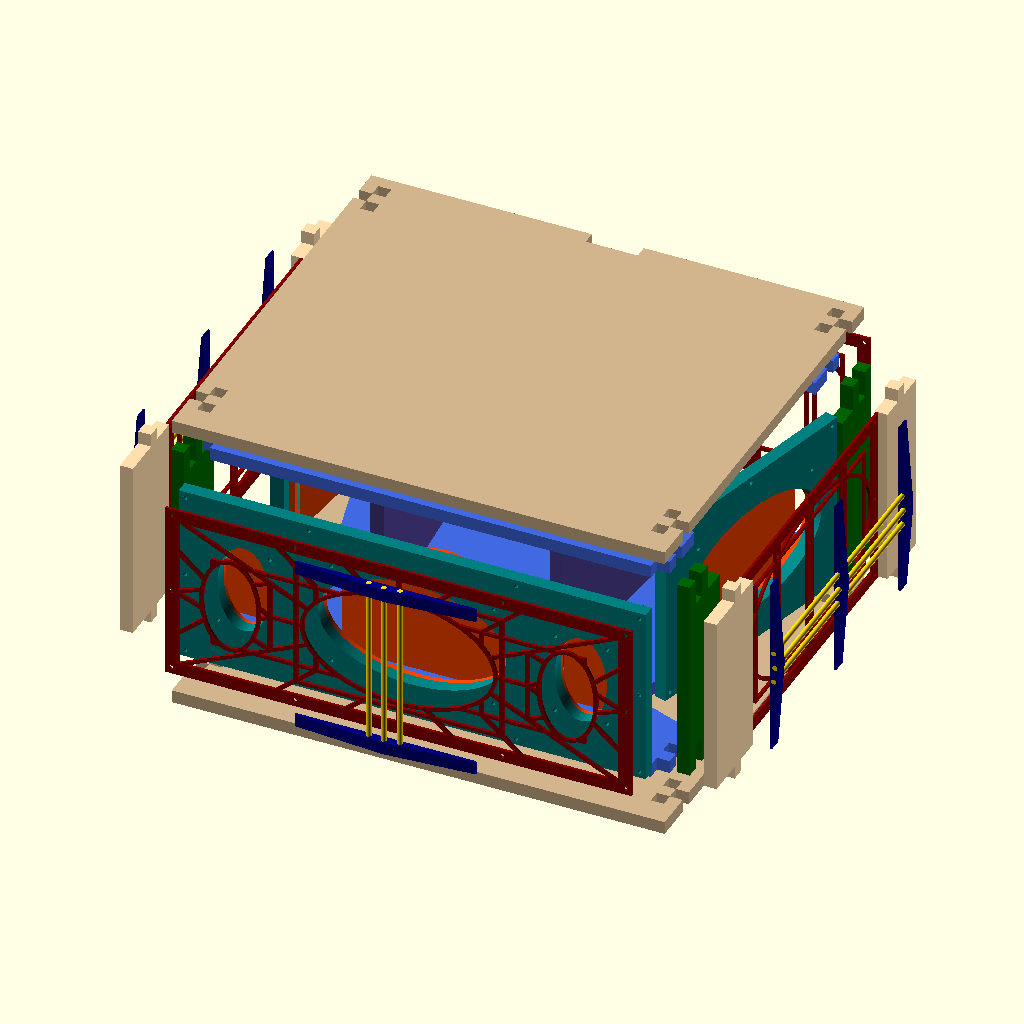
Cell 1: the model at its default parameters.
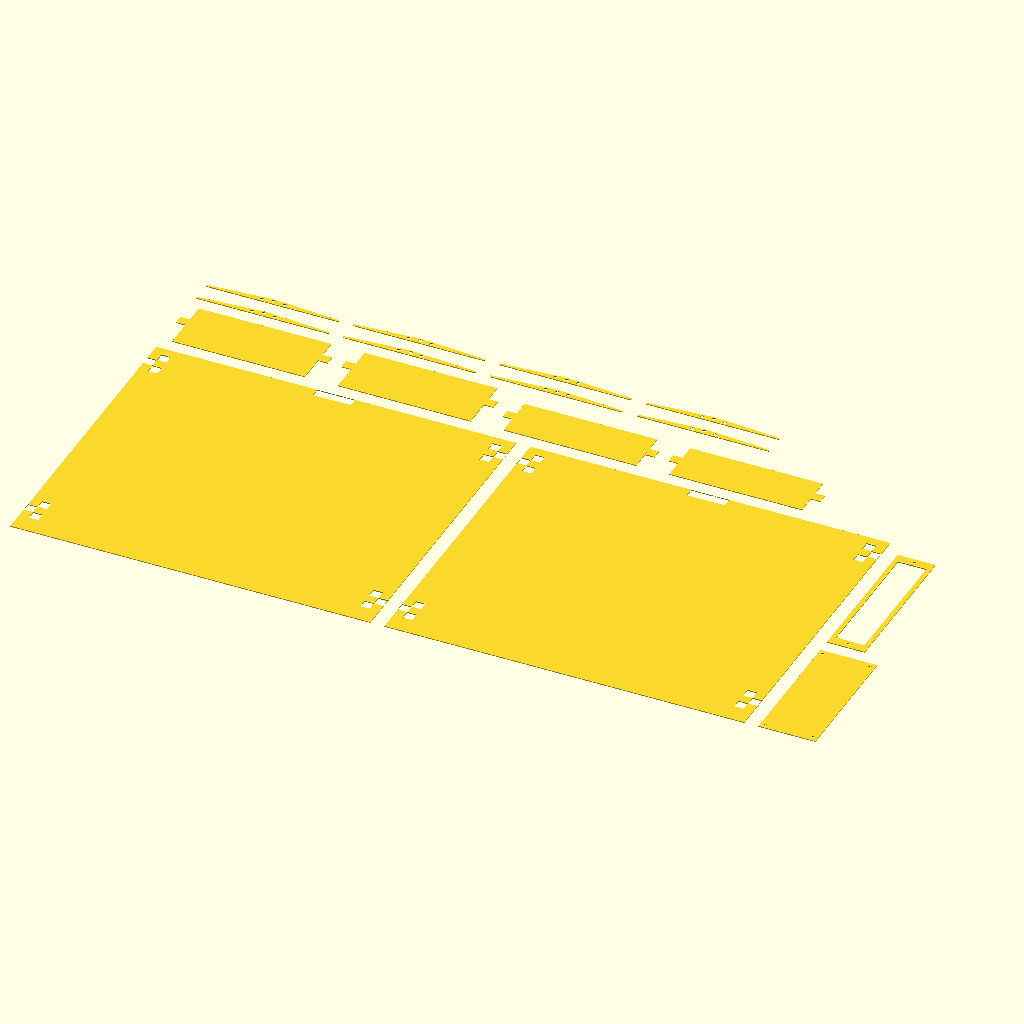
Cell 2: mod3d = false (everything else at default).
The same orthographic view direction (rotation 55°, 0°, 25°; colour scheme Cornfield) for every cell, with the view re-fitted per cell, so scale and position can differ between cells.
Source of the model, das.scad:

// construct options

mod3d=true;
inner2d=false;
decor2d=false;

open_top=false;
no_cover=false;
no_fpanels=false;

// explode

explode_vert=20;
explode_horz=20;

// box size

box_width=380;
box_height=330;

// material thickness

panel_thickness=10;
screw_hole=3.2;

// front design

front_indent=50;
front_hole=50;
front_hole_angle=160;

main_speaker_spaces=10;

// rear design

rear_indent=50;
rear_side_correct=2.6;
rear_thickness_correct=0;

// acoustic horn

horn_panel_width=240;
horn_panel_angle=85;
horn_panel_space=170;
horn_panel_offset=1.5;

// socket panel

socket_panel_size=60;

// face cover

face_cover_thickness=2;
face_cover_texttile=1;
face_triangle_hole=4;
face_triangle_spacing=12;

// main speaker 5gdsh-3

main_speaker_width=160;
main_speaker_height=100;

main_speaker_fwidth=125;
main_speaker_fheight=80;
main_speaker_cwidth=145;
main_speaker_cheight=85;
main_speaker_screw=3.2;

main_speaker_size1=4;
main_speaker_size2=25;
main_speaker_size3=16;
main_speaker_size4=75;

// twit speaker 3gdv-1

twit_speaker_width=80;
twit_speaker_height=50;

twit_speaker_fwidth=63;
twit_speaker_fheight=40;
twit_speaker_cwidth=70;
twit_speaker_cheight=40;
twit_speaker_screw=3.2;

twit_speaker_size1=3;
twit_speaker_size2=12;
twit_speaker_size3=25;
twit_speaker_size4=35;

// colors

inner_frame_color="RoyalBlue";
inner_side_color="DarkGreen";
outer_side_color="NavajoWhite";
outer_cover_color="Tan";
speaker_panel_color="Teal";
horn_panel_color="DarkSlateBlue";
speaker_color="OrangeRed";
decor_panel_color="DarkRed";
decor_triangle_color="Navy";
decor_shaft_color="Gold";

// internal options

screw_hole_fn=360;
speakers_hole_fn=1080;


// *** construct ***


front_panel=panel_thickness;
rear_panel=panel_thickness;
side_panel=panel_thickness;
speaker_panel=panel_thickness;

fspkpan_height=main_speaker_height+(main_speaker_spaces*2);
fspkpan_height_full=fspkpan_height+(panel_thickness*2);

side_pin_step=panel_thickness;

frame_width=box_width-(side_panel*2.0);
frame_height=box_height-front_panel-speaker_panel-rear_panel;

main_speaker_side_offs=(frame_width-main_speaker_width)/2;
main_speaker_top_offs=(fspkpan_height_full-main_speaker_height)/2;
twit_speaker_side_offs=(main_speaker_side_offs-twit_speaker_height)/2;
twit_speaker_top_offs=(fspkpan_height_full-twit_speaker_width)/2;
side_speaker_top_offs=(fspkpan_height_full-main_speaker_height)/2;

frame_pr01t=panel_thickness+rear_thickness_correct;
frame_pr10x=frame_width;
frame_pr10y=front_indent;
frame_pr20x=frame_pr10x+(front_hole*cos(front_hole_angle));
frame_pr20y=frame_pr10y+(front_hole*sin(front_hole_angle));
frame_pr30x=frame_width;
frame_pr30y=frame_height-rear_indent;
frame_pr30a=atan2(frame_pr30y-frame_pr20y,frame_pr30x-frame_pr20x);
frame_pr21x=frame_pr20x+(frame_pr01t*cos(frame_pr30a+90));
frame_pr21y=frame_pr20y+(frame_pr01t*sin(frame_pr30a+90));
frame_pr29x=frame_pr30x+(frame_pr01t*cos(frame_pr30a+90));
frame_pr29y=frame_pr30y+(frame_pr01t*sin(frame_pr30a+90));
frame_pl10x=0;
frame_pl10y=front_indent;
frame_pl20x=frame_pl10x+(front_hole*cos(180-front_hole_angle));
frame_pl20y=frame_pl10y+(front_hole*sin(180-front_hole_angle));
frame_pl30x=0;
frame_pl30y=frame_height-rear_indent;
frame_pl30a=180-frame_pr30a;
frame_pl21x=frame_pl20x-(frame_pr01t*cos(frame_pl30a+90));
frame_pl21y=frame_pl20y-(frame_pr01t*sin(frame_pl30a+90));
frame_pl29x=frame_pl30x-(frame_pr01t*cos(frame_pl30a+90));
frame_pl29y=frame_pl30y-(frame_pr01t*sin(frame_pl30a+90));

frame_horn_panel_y1=(frame_height-horn_panel_offset)-(panel_thickness*sin(horn_panel_angle));
frame_horn_panel_left_x1=(((frame_width/2)-(horn_panel_space/2))-panel_thickness)+(panel_thickness*cos(horn_panel_angle));
frame_horn_panel_right_x1=(((frame_width/2)+(horn_panel_space/2))+panel_thickness)-(panel_thickness*cos(horn_panel_angle));
frame_horn_panel_y2=(frame_height-horn_panel_offset)-((horn_panel_width-(panel_thickness*2))*sin(horn_panel_angle));
frame_horn_panel_left_x2=(((frame_width/2)-(horn_panel_space/2))-panel_thickness)+((horn_panel_width-(panel_thickness*2))*cos(horn_panel_angle));
frame_horn_panel_right_x2=(((frame_width/2)+(horn_panel_space/2))+panel_thickness)-((horn_panel_width-(panel_thickness*2))*cos(horn_panel_angle));

sidespk_size=sqrt(pow(frame_pl29x-frame_pl21x,2)+pow(frame_pl29y-frame_pl21y,2));
sidespk_left_x=side_panel+((frame_pr01t-explode_horz)*cos(frame_pl30a-90));
sidespk_left_y=((speaker_panel+front_panel+frame_height)-rear_indent)+((frame_pr01t-explode_horz)*sin(frame_pl30a-90));
sidespk_right_x=frame_width+side_panel+((rear_thickness_correct-explode_horz)*cos(frame_pr30a+90));
sidespk_right_y=((speaker_panel+front_panel+frame_height)-rear_indent)+((rear_thickness_correct-explode_horz)*sin(frame_pr30a+90));

horn_panel_center=side_panel+(frame_width/2);
horn_panel_y=(speaker_panel+front_panel+frame_height)-horn_panel_offset;
horn_panel_left_x=horn_panel_center-(horn_panel_space/2)-panel_thickness;
horn_panel_right_x=horn_panel_center+(horn_panel_space/2)+panel_thickness;

if (mod3d) {
 
 // top, bottom inner panel
 
 color(inner_frame_color,1.0)
  translate([side_panel,speaker_panel+front_panel,panel_thickness-explode_vert])
   linear_extrude(height=panel_thickness,center=false)
    InnerPanel();

 if (!open_top)
  color(inner_frame_color,1.0)
   translate([side_panel,speaker_panel+front_panel,(panel_thickness*2)+fspkpan_height+explode_vert])
    linear_extrude(height=panel_thickness,center=false)
     InnerPanel();
 
 // inner side panels

 color(inner_side_color,1.0)
  translate([(panel_thickness+side_panel)-explode_horz,speaker_panel+front_panel,0])
   rotate([0,270,0])
    linear_extrude(height=panel_thickness,center=false)
     InnerSidePanel(front_indent);

 color(inner_side_color,1.0)
  translate([frame_width+side_panel+explode_horz,speaker_panel+front_panel,0])
   rotate([0,270,0])
    linear_extrude(height=panel_thickness,center=false)
     InnerSidePanel(front_indent);

 color(inner_side_color,1.0)
  translate([side_panel-explode_horz,speaker_panel+front_panel+frame_height,0])
   rotate([0,270,180])
    linear_extrude(height=panel_thickness,center=false)
     InnerSidePanel(rear_indent-rear_side_correct);

 color(inner_side_color,1.0)
  translate([frame_width+(side_panel-panel_thickness)+explode_horz,speaker_panel+front_panel+frame_height,0])
   rotate([0,270,180])
    linear_extrude(height=panel_thickness,center=false)
     InnerSidePanel(rear_indent-rear_side_correct);

 // outer side panels
 
 if (!no_cover) {

  color(outer_side_color,1.0)
   translate([side_panel-(explode_horz*2),0,0])
    rotate([0,270,0])
     linear_extrude(height=side_panel,center=false)
      OuterSidePanel(speaker_panel+front_panel+front_indent-panel_thickness,front_panel+speaker_panel);

  color(outer_side_color,1.0)
   translate([frame_width+(side_panel*2)+(explode_horz*2),0,0])
    rotate([0,270,0])
     linear_extrude(height=side_panel,center=false)
      OuterSidePanel(speaker_panel+front_panel+front_indent-panel_thickness,front_panel+speaker_panel);

  color(outer_side_color,1.0)
   translate([-(explode_horz*2),box_height,0])
    rotate([0,270,180])
     linear_extrude(height=side_panel,center=false)
      OuterSidePanel(speaker_panel+front_panel+rear_indent-(panel_thickness*2)-rear_side_correct,rear_panel);
        
  color(outer_side_color,1.0)
   translate([frame_width+side_panel+(explode_horz*2),box_height,0])
    rotate([0,270,180])
     linear_extrude(height=side_panel,center=false)
      OuterSidePanel(speaker_panel+front_panel+rear_indent-(panel_thickness*2)-rear_side_correct,rear_panel);
      
 };
   
 // cover panels
 
 if (!no_cover)
  color(outer_cover_color,1.0)
   translate([0,0,-(explode_vert*2)])
    linear_extrude(height=panel_thickness,center=false)
     CoverPanel();

 if ((!open_top)&&(!no_cover))
  color(outer_cover_color,1.0)
   translate([0,0,(panel_thickness*3)+fspkpan_height+(explode_vert*2)])
    linear_extrude(height=panel_thickness,center=false)
     CoverPanel();
    
 // speaker front panel

 color(speaker_panel_color,1.0)
  translate([side_panel,front_panel+panel_thickness-(explode_horz),panel_thickness])
   rotate([90,0,0])
    linear_extrude(height=panel_thickness,center=false)
     SpeakerFrontPanel();

 color(speaker_color,1.0)
  translate([side_panel+main_speaker_side_offs,front_panel+panel_thickness-(explode_horz),panel_thickness+fspkpan_height_full-main_speaker_top_offs])
   rotate([-90,0,0])
    MainSpeaker();

 color(speaker_color,1.0)
  translate([side_panel+twit_speaker_side_offs,front_panel+panel_thickness-(explode_horz),panel_thickness+twit_speaker_top_offs])
   rotate([-90,-90,0])
    TwitSpeaker();
    
 color(speaker_color,1.0)
  translate([(side_panel+frame_width)-twit_speaker_height-twit_speaker_side_offs,front_panel+panel_thickness-(explode_horz),panel_thickness+twit_speaker_top_offs])
   rotate([-90,-90,0])
    TwitSpeaker();

 // side speaker panels

 translate([sidespk_left_x,sidespk_left_y,panel_thickness])
  rotate([90,0,frame_pl30a-180])
   union() {
    color(speaker_panel_color,1.0)
     linear_extrude(height=panel_thickness,center=false)
      SpeakerSidePanel(sidespk_size);
    color(speaker_color,1.0)
     translate([main_speaker_spaces,side_speaker_top_offs,0])
      mirror([0,0,1])
       MainSpeaker();
  };

 translate([sidespk_right_x,sidespk_right_y,panel_thickness])
  rotate([90,0,frame_pr30a-180])
   union() {
    color(speaker_panel_color,1.0)
     linear_extrude(height=panel_thickness,center=false)
      SpeakerSidePanel(sidespk_size);
    color(speaker_color,1.0)
     translate([main_speaker_spaces,side_speaker_top_offs,panel_thickness])
      MainSpeaker();
  };

 // socket panel
  
 color(inner_side_color,1.0)
  translate([side_panel+((frame_width-socket_panel_size)/2),frame_height+front_panel+panel_thickness+explode_horz,panel_thickness])
   rotate([90,0,0])
    linear_extrude(height=panel_thickness,center=false)
     SocketPanel();

 color(outer_side_color,1.0)
  translate([side_panel+((frame_width-socket_panel_size)/2)+panel_thickness,frame_height+front_panel+(panel_thickness*2)+(explode_horz*2),0])
   rotate([90,0,0])
    linear_extrude(height=panel_thickness,center=false)
     SocketFrame();
 
 // horn panels

 color(horn_panel_color,1.0)
  translate([horn_panel_left_x,horn_panel_y,panel_thickness])
   rotate([90,0,180-horn_panel_angle])
    linear_extrude(height=panel_thickness,center=false)
     mirror([1,0,0])
      HornPanel();

 color(horn_panel_color,1.0)
  translate([horn_panel_right_x,horn_panel_y,panel_thickness])
   rotate([90,0,horn_panel_angle+180])
    linear_extrude(height=panel_thickness,center=false)
     HornPanel();
  
 // face panel

 if (!no_fpanels) {
  
  color(decor_panel_color,1.0)
   translate([side_panel,front_panel-(explode_horz*2)-face_cover_texttile,panel_thickness])
    rotate([90,0,0])
     linear_extrude(height=face_cover_thickness,center=false)
      FaceCover();

  color(decor_panel_color,1.0)
   translate([panel_thickness-face_cover_thickness-(explode_horz*2)-face_cover_texttile,front_indent+front_panel,panel_thickness])
    rotate([90,0,90])
     linear_extrude(height=face_cover_thickness,center=false)
      SideCover(box_height-front_indent-rear_indent-front_panel+rear_side_correct,0);

  color(decor_panel_color,1.0)
   translate([box_width-panel_thickness+(explode_horz*2)+face_cover_texttile,front_indent+front_panel,panel_thickness])
    rotate([90,0,90])
     linear_extrude(height=face_cover_thickness,center=false)
      SideCover(box_height-front_indent-rear_indent-front_panel+rear_side_correct,0);

  color(decor_panel_color,1.0)
   translate([side_panel,box_height-panel_thickness+face_cover_thickness+(explode_horz*2)+face_cover_texttile,panel_thickness])
    rotate([90,0,0])
     linear_extrude(height=face_cover_thickness,center=false)
      SideCover((box_width-socket_panel_size)/2,-10);

  color(decor_panel_color,1.0)
   translate([box_width-((box_width-socket_panel_size)/2)-side_panel,box_height-panel_thickness+face_cover_thickness+(explode_horz*2)+face_cover_texttile,panel_thickness])
    rotate([90,0,0])
     linear_extrude(height=face_cover_thickness,center=false)
      SideCover((box_width-socket_panel_size)/2,10);

  translate([fspkpan_height_full+((box_width-fspkpan_height_full)/2),panel_thickness-face_cover_thickness-face_cover_texttile-(explode_horz*3),panel_thickness])
   rotate([0,0,180])
    TriangleDecor(fspkpan_height_full,false);

  translate([panel_thickness-face_cover_thickness-face_cover_texttile-(explode_horz*3),box_height-rear_indent+rear_side_correct,panel_thickness])
   rotate([0,-90,90])
    TriangleDecor(box_height-rear_indent-front_indent-front_panel+rear_side_correct,true);
    
  translate([box_width-(panel_thickness-face_cover_thickness-face_cover_texttile-(explode_horz*3)),box_height-rear_indent+rear_side_correct,fspkpan_height_full+panel_thickness])
   rotate([90,90,0])
    TriangleDecor(box_height-rear_indent-front_indent-front_panel+rear_side_correct,true);

 };


} else {
 
 obj_indent=15;
 
 if (inner2d) {

  p00x=obj_indent;
  p00y=obj_indent;
 
  translate([p00x,p00y,0]) InnerPanel();
  
  p01x=p00x+frame_width+obj_indent;
  
  translate([p01x,p00y,0]) InnerPanel();

  p02y=p00y+frame_height+obj_indent;

  translate([p00x,p02y,0]) SpeakerFrontPanel();

  translate([p01x,p02y,0]) SpeakerSidePanel(sidespk_size);
  
  p03x=p01x+sidespk_size+obj_indent;
  
  translate([p03x,p02y,0]) SpeakerSidePanel(sidespk_size);
  
  p04y=p02y+fspkpan_height_full+obj_indent;

  translate([p00x,p04y,0]) HornPanel();
  
  p05x=p00x+horn_panel_width+obj_indent;
  
  translate([p05x,p04y,0]) HornPanel();
  
  p06x=p05x+horn_panel_width+obj_indent;
  
  translate([p06x,p04y,0]) InnerSidePanel(front_indent);
  
  p07y=p04y+front_indent+obj_indent;

  translate([p06x,p07y,0]) InnerSidePanel(front_indent);
  
  p08x=p06x+fspkpan_height+(panel_thickness*4)+obj_indent;
    
  translate([p08x,p04y,0]) InnerSidePanel(rear_indent-rear_side_correct);

  translate([p08x,p07y,0]) InnerSidePanel(rear_indent-rear_side_correct);
  
 } else if (decor2d) {

  p00x=obj_indent;
  p00y=obj_indent;
 
  translate([p00x,p00y,0]) FaceCover();
  
  p01y=p00y+fspkpan_height_full+obj_indent;
  
  translate([p00x,p01y,0]) SideCover(box_height-front_indent-rear_indent-front_panel+rear_side_correct,0);

  p02x=p00x+box_height-front_indent-rear_indent-front_panel+rear_side_correct+obj_indent;

  translate([p02x,p01y,0]) SideCover(box_height-front_indent-rear_indent-front_panel+rear_side_correct,0);
  
  p03x=p00x+frame_width+obj_indent;

  translate([p03x,p00y,0]) SideCover((box_width-socket_panel_size)/2,-10);
  
  p04x=p02x+box_height-front_indent-rear_indent-front_panel+rear_side_correct+obj_indent;

  translate([p04x,p01y,0]) SideCover((box_width-socket_panel_size)/2,10);

 } else {
  
  p00x=obj_indent;
  p00y=obj_indent;
 
  translate([p00x,p00y,0]) CoverPanel();
  
  p01x=p00x+box_width+obj_indent;

  translate([p01x,p00y,0]) CoverPanel();
  
  p02y=p00y+box_height+obj_indent;

  translate([p00x,p02y,0]) OuterSidePanel(speaker_panel+front_panel+front_indent-panel_thickness,front_panel+speaker_panel);

  p03x=p00x+fspkpan_height_full+(panel_thickness*2)+obj_indent;
  
  translate([p03x,p02y,0]) OuterSidePanel(speaker_panel+front_panel+front_indent-panel_thickness,front_panel+speaker_panel);

  p04x=p03x+fspkpan_height_full+(panel_thickness*2)+obj_indent;
  
  translate([p04x,p02y,0]) OuterSidePanel(speaker_panel+front_panel+rear_indent-(panel_thickness*2)-rear_side_correct,rear_panel);

  p05x=p04x+fspkpan_height_full+(panel_thickness*2)+obj_indent;

  translate([p05x,p02y,0]) OuterSidePanel(speaker_panel+front_panel+rear_indent-(panel_thickness*2)-rear_side_correct,rear_panel);
  
  p07x=p01x+box_width+obj_indent;

  translate([p07x,p00y,0]) SocketPanel();
  
  p08y=p00y+fspkpan_height+(panel_thickness*2)+obj_indent;
  
  translate([p07x,p08y,0]) SocketFrame();
  
  p09y=p02y+speaker_panel+front_panel+front_indent-panel_thickness+obj_indent;
  
  translate([p00x,p09y,0]) TrianglePart();

  translate([p00x,p09y+obj_indent+7,0]) TrianglePart();

  translate([p00x+((fspkpan_height_full+obj_indent)*1),p09y,0]) TrianglePart();

  translate([p00x+((fspkpan_height_full+obj_indent)*1),p09y+obj_indent+7,0]) TrianglePart();

  translate([p00x+((fspkpan_height_full+obj_indent)*2),p09y,0]) TrianglePart();

  translate([p00x+((fspkpan_height_full+obj_indent)*2),p09y+obj_indent+7,0]) TrianglePart();

  translate([p00x+((fspkpan_height_full+obj_indent)*3),p09y,0]) TrianglePart();

  translate([p00x+((fspkpan_height_full+obj_indent)*3),p09y+obj_indent+7,0]) TrianglePart();

 };
 
};


// *** modules ***


module TriangleDecor(size,cmount) {
 
 color(decor_triangle_color,1.0)
  linear_extrude(height=panel_thickness,center=false)
   TrianglePart();

 color(decor_triangle_color,1.0)
  translate([0,0,size-panel_thickness])
   linear_extrude(height=panel_thickness,center=false)
    TrianglePart();

 if (cmount)
  color(decor_triangle_color,1.0)
   translate([0,0,(size-panel_thickness)/2])
    linear_extrude(height=panel_thickness,center=false)
     TrianglePart();
 
 color(decor_shaft_color,1.0)
  translate([fspkpan_height_full/2,face_triangle_hole,0])
   linear_extrude(height=size,center=false)
    circle(d=face_triangle_hole,$fn=screw_hole_fn);

 color(decor_shaft_color,1.0)
  translate([(fspkpan_height_full/2)-face_triangle_spacing,face_triangle_hole-1,0])
   linear_extrude(height=size,center=false)
    circle(d=face_triangle_hole,$fn=screw_hole_fn);
 
 color(decor_shaft_color,1.0)
  translate([(fspkpan_height_full/2)+face_triangle_spacing,face_triangle_hole-1,0])
   linear_extrude(height=size,center=false)
    circle(d=face_triangle_hole,$fn=screw_hole_fn);
 
};

module TrianglePart() {
 
 radius=1;
 triangle_width=fspkpan_height_full;
 triangle_height=panel_thickness-face_cover_thickness-1;
 
 difference() {
  
  offset(r=radius,$fn=screw_hole_fn)
  polygon([[radius,radius],[triangle_width-radius,radius],[(fspkpan_height_full-radius)/2,triangle_height-radius]]);

  translate([(fspkpan_height_full)/2,face_triangle_hole,0]) circle(d=face_triangle_hole,$fn=screw_hole_fn);
  translate([(fspkpan_height_full/2)-face_triangle_spacing,face_triangle_hole-1,0]) circle(d=face_triangle_hole,$fn=screw_hole_fn);
  translate([(fspkpan_height_full/2)+face_triangle_spacing,face_triangle_hole-1,0]) circle(d=face_triangle_hole,$fn=screw_hole_fn);

 };
 
};

module SideCover(size,coffs) {
 
 circle_width=size-(panel_thickness*2)+1;
 circle_height=fspkpan_height_full-(panel_thickness*2)+1;
 circle_border=6;
 
 vertl_offsx1=((size/2)-coffs)/2;
 vertl_offsx2=((size/2)+coffs)/2;

 square_offsx=(panel_thickness*2);
 square_offsy=(panel_thickness*2);
 square_border=3;
 
 union() {
  
  difference() {
   
   union() {
    
    difference() {
     
     square([size,fspkpan_height_full]);
     translate([panel_thickness,panel_thickness,0]) square([size-(panel_thickness*2),fspkpan_height_full-(panel_thickness*2)]);
     
    };
    
    translate([size/2,fspkpan_height_full/2,0]) resize([circle_width,circle_height,0]) circle(d=circle_height,$fn=speakers_hole_fn);
    
   };
   
   translate([size/2,fspkpan_height_full/2,0]) resize([circle_width-circle_border,circle_height-circle_border,0]) circle(d=circle_height-circle_border,$fn=speakers_hole_fn);
  
   SideMountHoles(size);
   
  };

  translate([square_offsx,square_offsy,0]) square([size-(square_offsx*2),square_border]);
  translate([square_offsx,fspkpan_height_full-square_offsy-square_border,0]) square([size-(square_offsx*2),square_border]);
  translate([square_offsx,square_offsy,0]) square([square_border,fspkpan_height_full-(square_offsy*2)]);
  translate([size-square_offsx-square_border,square_offsy,0]) square([square_border,fspkpan_height_full-(square_offsy*2)]);
  translate([vertl_offsx1+square_border,0,0]) square([square_border,fspkpan_height_full]);
  translate([vertl_offsx1-square_border,0,0]) square([square_border,fspkpan_height_full]);
  translate([size-vertl_offsx2,0,0]) square([square_border,fspkpan_height_full]);
  translate([size-vertl_offsx2-(square_border*2),0,0]) square([square_border,fspkpan_height_full]);
  translate([(size-panel_thickness)/2-coffs,0,0]) square([panel_thickness,fspkpan_height_full]);
  
 };

};


module FaceCover() {

 main_speaker_cor1=8;
 main_speaker_cor2=14;
 
 twit_speaker_cor1=3;
 twit_speaker_cor2=9;
 
 difference() {
  
  union() {
   
   difference() {
    
    square([frame_width,fspkpan_height_full]);
    translate([panel_thickness,panel_thickness,0]) square([frame_width-(panel_thickness*2),fspkpan_height_full-(panel_thickness*2)]);
    
   };
   
   translate([373.8,-94.8,0]) resize([frame_width-10,fspkpan_height_full-10,0]) 
    rotate([0,0,90]) import("./door1.dxf", convexity=5);
   translate([frame_width/2,fspkpan_height_full/2,0])
    resize([main_speaker_width-main_speaker_cor1,main_speaker_height-main_speaker_cor1,0])
     circle(d=fspkpan_height-main_speaker_cor1,$fn=speakers_hole_fn);
   translate([(frame_width-main_speaker_width)/4,fspkpan_height_full/2,0])
    resize([twit_speaker_height-twit_speaker_cor1,twit_speaker_width-twit_speaker_cor1,0])
     circle(d=twit_speaker_width-twit_speaker_cor1,$fn=speakers_hole_fn);
   translate([frame_width-((frame_width-main_speaker_width)/4),fspkpan_height_full/2,0])
    resize([twit_speaker_height-twit_speaker_cor1,twit_speaker_width-twit_speaker_cor1,0])
     circle(d=twit_speaker_width-twit_speaker_cor1,$fn=speakers_hole_fn);
   
  };
  
  translate([frame_width/2,fspkpan_height_full/2,0])
   resize([main_speaker_width-main_speaker_cor2,main_speaker_height-main_speaker_cor2,0])
    circle(d=fspkpan_height-main_speaker_cor2,$fn=speakers_hole_fn);
  translate([(frame_width-main_speaker_width)/4,fspkpan_height_full/2,0])
   resize([twit_speaker_height-twit_speaker_cor2,twit_speaker_width-twit_speaker_cor2,0])
    circle(d=twit_speaker_width-twit_speaker_cor2,$fn=speakers_hole_fn);
  translate([frame_width-((frame_width-main_speaker_width)/4),fspkpan_height_full/2,0])
   resize([twit_speaker_height-twit_speaker_cor2,twit_speaker_width-twit_speaker_cor2,0])
    circle(d=twit_speaker_width-twit_speaker_cor2,$fn=speakers_hole_fn);
  
  FrontMountHoles();
  
 };
    
}

module SocketPanel() {

 difference() {
 
  polygon(points=[
   [0,0],
   [socket_panel_size,0],
   [socket_panel_size,fspkpan_height_full],
   [0,fspkpan_height_full]
  ]);

  translate([panel_thickness/2,panel_thickness/2,0]) circle(d=screw_hole,$fn=screw_hole_fn);
  translate([panel_thickness/2,fspkpan_height_full-(panel_thickness/2),0]) circle(d=screw_hole,$fn=screw_hole_fn);  
  translate([socket_panel_size-(panel_thickness/2),fspkpan_height_full-(panel_thickness/2),0]) circle(d=screw_hole,$fn=screw_hole_fn);
  translate([socket_panel_size-(panel_thickness/2),panel_thickness/2,0]) circle(d=screw_hole,$fn=screw_hole_fn);
  
 };
 
};

module SocketFrame() {

 panel_width=socket_panel_size-(panel_thickness*2);
 panel_height=fspkpan_height_full+(panel_thickness*2);
 side_space=panel_thickness/2;

 difference() {
 
  polygon(points=[
   [0,0],
   [panel_width,0],
   [panel_width,panel_height],
   [0,panel_height]
  ]);

  polygon(points=[
   [side_space,panel_thickness],
   [panel_width-side_space,panel_thickness],
   [panel_width-side_space,panel_height-panel_thickness],
   [side_space,panel_height-panel_thickness]
  ]);

  translate([panel_width/2,(panel_thickness/2),0]) circle(d=screw_hole,$fn=screw_hole_fn);
  translate([panel_width/2,panel_height-(panel_thickness/2),0]) circle(d=screw_hole,$fn=screw_hole_fn);
  
 };
 
};


module HornPanel() {
 
 pin_length=panel_thickness;

 union() {
  
  polygon(points=[
   [0,pin_length],
   [horn_panel_width,pin_length],
   [horn_panel_width,pin_length+fspkpan_height],
   [0,pin_length+fspkpan_height]
  ]);
  
  translate([panel_thickness,0]) square(size=pin_length);
  translate([horn_panel_width-panel_thickness-pin_length,0]) square(size=pin_length);
  translate([panel_thickness,pin_length+fspkpan_height]) square(size=pin_length);
  translate([horn_panel_width-panel_thickness-pin_length,pin_length+fspkpan_height]) square(size=pin_length);
  
 };
 
};

module SpeakerSidePanel(width) {
 
 difference() {
  
  polygon(points=[
   [0,0],
   [width,0],
   [width,fspkpan_height_full],
   [0,fspkpan_height_full]
  ]);
  
  translate([main_speaker_spaces,main_speaker_top_offs,0])
   MainSpeakerHoles(true,true);
  
  translate([panel_thickness/2,panel_thickness/2,0]) circle(d=screw_hole,$fn=screw_hole_fn);
  translate([width/2,panel_thickness/2,0]) circle(d=screw_hole,$fn=screw_hole_fn);  
  translate([width-(panel_thickness/2),panel_thickness/2,0]) circle(d=screw_hole,$fn=screw_hole_fn);
  translate([width-(panel_thickness/2),fspkpan_height_full-(panel_thickness/2),0]) circle(d=screw_hole,$fn=screw_hole_fn);
  translate([width/2,fspkpan_height_full-(panel_thickness/2),0]) circle(d=screw_hole,$fn=screw_hole_fn);
  translate([panel_thickness/2,fspkpan_height_full-(panel_thickness/2),0]) circle(d=screw_hole,$fn=screw_hole_fn);
  
 };
  
};

module SpeakerFrontPanel() {
 
 difference() {
  
  polygon(points=[
   [0,0],
   [frame_width,0],
   [frame_width,fspkpan_height_full],
   [0,fspkpan_height_full]
  ]);
  
  translate([main_speaker_side_offs,main_speaker_top_offs,0])
   MainSpeakerHoles(true,true);
  
  translate([twit_speaker_height+twit_speaker_side_offs,twit_speaker_top_offs,0])
   rotate([0,0,90])
    TwitSpeakerHoles(true,true);

  translate([frame_width-twit_speaker_side_offs,twit_speaker_top_offs,0])
   rotate([0,0,90])
    TwitSpeakerHoles(true,true);

  FrontMountHoles();

 };
  
};

module CoverPanel() {
 
 difference() {
  
  polygon(points=[
   [0,0],
   [box_width,0],
   [box_width,box_height],
   [0,box_height]
  ]);
  
  translate([0,front_panel+speaker_panel+panel_thickness,0]) square([side_panel,panel_thickness]);
  translate([box_width-side_panel,front_panel+speaker_panel+panel_thickness,0]) square([side_panel,panel_thickness]);
  translate([0,box_height-rear_panel-(panel_thickness*2),0]) square([side_panel,panel_thickness]);
  translate([box_width-side_panel,box_height-rear_panel-(panel_thickness*2),0]) square([side_panel,panel_thickness]);
  
  translate([side_panel,front_panel+speaker_panel,0]) square(size=panel_thickness);
  translate([side_panel,front_panel+speaker_panel+side_pin_step+panel_thickness,0]) square(size=panel_thickness);
  translate([frame_width+(side_panel-panel_thickness),front_panel+speaker_panel,0]) square(size=panel_thickness);
  translate([frame_width+(side_panel-panel_thickness),front_panel+speaker_panel+side_pin_step+panel_thickness,0]) square(size=panel_thickness);

  translate([side_panel,box_height-rear_panel-panel_thickness,0]) square(size=panel_thickness);
  translate([side_panel,box_height-rear_panel-(panel_thickness*2)-side_pin_step,0]) square(size=panel_thickness);
  translate([frame_width+(side_panel-panel_thickness),box_height-rear_panel-panel_thickness,0]) square(size=panel_thickness);
  translate([frame_width+(side_panel-panel_thickness),box_height-rear_panel-(panel_thickness*2)-side_pin_step,0]) square(size=panel_thickness);

  translate([(box_width-(socket_panel_size-(panel_thickness*2)))/2,box_height-panel_thickness,0]) square([socket_panel_size-(panel_thickness*2),panel_thickness]);


 };
 
};

module OuterSidePanel(size, pinofs) {
 
 panel_width=fspkpan_height+(panel_thickness*2);
 pin_length=panel_thickness;

 union() {

  polygon(points=[
   [pin_length,0],
   [panel_width+pin_length,0],
   [panel_width+pin_length,size],
   [pin_length,size]
  ]);
  
  translate([0,pinofs+panel_thickness,0]) square(size=pin_length);
  translate([panel_width+pin_length,pinofs+panel_thickness,0]) square(size=pin_length);

 };

};

module InnerSidePanel(size) {
 
 panel_width=fspkpan_height;
 pin_length=panel_thickness*2;

 union() {

  polygon(points=[
   [pin_length,0],
   [panel_width+pin_length,0],
   [panel_width+pin_length,size],
   [pin_length,size]
  ]);
  
  square([pin_length,panel_thickness]);
  translate([0,side_pin_step+panel_thickness,0]) square([pin_length,panel_thickness]);
  translate([panel_width+pin_length,0,0]) square([pin_length,panel_thickness]);
  translate([panel_width+pin_length,side_pin_step+panel_thickness,0]) square([pin_length,panel_thickness]);

 };

};

module InnerPanel() {
 
 difference() {
  
  polygon(points=[
   [0,0],
   [frame_width,0],
   [frame_pr10x,frame_pr10y],
   [frame_pr20x,frame_pr20y],
   [frame_pr21x,frame_pr21y],
   [frame_pr29x,frame_pr29y],
   [frame_pr30x,frame_pr30y],
   [frame_width,frame_height],
   [0,frame_height],
   [frame_pl30x,frame_pl30y],
   [frame_pl29x,frame_pl29y],
   [frame_pl21x,frame_pl21y],
   [frame_pl20x,frame_pl20y],
   [frame_pl10x,frame_pl10y]
  ]);
  
  square(size=panel_thickness);
  translate([0,side_pin_step+panel_thickness,0]) square(size=panel_thickness);
  
  translate([frame_width-panel_thickness,0,0]) square(size=panel_thickness);
  translate([frame_width-panel_thickness,side_pin_step+panel_thickness,0]) square(size=panel_thickness);

  translate([0,frame_height-panel_thickness,0]) square(size=panel_thickness);
  translate([0,frame_height-panel_thickness-side_pin_step-panel_thickness,0]) square(size=panel_thickness);

  translate([frame_width-panel_thickness,frame_height-panel_thickness,0]) square(size=panel_thickness);
  translate([frame_width-panel_thickness,frame_height-panel_thickness-side_pin_step-panel_thickness,0]) square(size=panel_thickness);

  translate([frame_horn_panel_left_x1,frame_horn_panel_y1,0]) rotate([0,0,90-horn_panel_angle]) mirror([0,1,0]) square(size=panel_thickness);
  translate([frame_horn_panel_right_x1,frame_horn_panel_y1,0]) rotate([0,0,horn_panel_angle-90]) mirror([1,1,0]) square(size=panel_thickness);
  translate([frame_horn_panel_left_x2,frame_horn_panel_y2,0]) rotate([0,0,90-horn_panel_angle]) mirror([0,1,0]) square(size=panel_thickness);  
  translate([frame_horn_panel_right_x2,frame_horn_panel_y2,0]) rotate([0,0,horn_panel_angle-90]) mirror([1,1,0]) square(size=panel_thickness);

  translate([(frame_width-socket_panel_size)/2,frame_height-panel_thickness,0]) square([socket_panel_size,panel_thickness]);

 };

};


// *** mount holes ***


module SideMountHoles(size) {
  translate([panel_thickness/2,panel_thickness/2,0]) circle(d=screw_hole,$fn=screw_hole_fn);
  translate([size-(panel_thickness/2),panel_thickness/2,0]) circle(d=screw_hole,$fn=screw_hole_fn);
  translate([size-(panel_thickness/2),fspkpan_height_full/2,0]) circle(d=screw_hole,$fn=screw_hole_fn);
  translate([size-(panel_thickness/2),fspkpan_height_full-(panel_thickness/2),0]) circle(d=screw_hole,$fn=screw_hole_fn);
  translate([panel_thickness/2,fspkpan_height_full-(panel_thickness/2),0]) circle(d=screw_hole,$fn=screw_hole_fn);
  translate([panel_thickness/2,fspkpan_height_full/2,0]) circle(d=screw_hole,$fn=screw_hole_fn);
};

module FrontMountHoles() {
  translate([panel_thickness/2,panel_thickness/2,0]) circle(d=screw_hole,$fn=screw_hole_fn);
  translate([((frame_width-fspkpan_height_full)/2)-panel_thickness,panel_thickness/2,0]) circle(d=screw_hole,$fn=screw_hole_fn);
  translate([frame_width-((frame_width-fspkpan_height_full)/2)+panel_thickness,panel_thickness/2,0]) circle(d=screw_hole,$fn=screw_hole_fn);
  translate([frame_width-(panel_thickness/2),panel_thickness/2,0]) circle(d=screw_hole,$fn=screw_hole_fn);
  translate([frame_width-(panel_thickness/2),fspkpan_height_full/2,0]) circle(d=screw_hole,$fn=screw_hole_fn);  
  translate([frame_width-(panel_thickness/2),fspkpan_height_full-(panel_thickness/2),0]) circle(d=screw_hole,$fn=screw_hole_fn);
  translate([frame_width-((frame_width-fspkpan_height_full)/2)+panel_thickness,fspkpan_height_full-(panel_thickness/2),0]) circle(d=screw_hole,$fn=screw_hole_fn);  
  translate([((frame_width-fspkpan_height_full)/2)-panel_thickness,fspkpan_height_full-(panel_thickness/2),0]) circle(d=screw_hole,$fn=screw_hole_fn);
  translate([panel_thickness/2,fspkpan_height_full-(panel_thickness/2),0]) circle(d=screw_hole,$fn=screw_hole_fn);
  translate([panel_thickness/2,fspkpan_height_full/2,0]) circle(d=screw_hole,$fn=screw_hole_fn); 
};


// *** speakers ***


module MainSpeakerHoles(screw,front) {
 
  sh0x=(main_speaker_width-main_speaker_fwidth)/2;
  sh0y=(main_speaker_height-main_speaker_fheight)/2;
  sh1x=sh0x+main_speaker_fwidth;
  sh1y=sh0y;
  sh2x=sh1x;
  sh2y=sh1y+main_speaker_fheight;
  sh3x=sh0x;
  sh3y=sh2y;
 
  if (screw) {
   translate([sh0x,sh0y,0]) circle(d=main_speaker_screw,$fn=screw_hole_fn);
   translate([sh1x,sh1y,0]) circle(d=main_speaker_screw,$fn=screw_hole_fn);
   translate([sh2x,sh2y,0]) circle(d=main_speaker_screw,$fn=screw_hole_fn);
   translate([sh3x,sh3y,0]) circle(d=main_speaker_screw,$fn=screw_hole_fn);
  };
  
  if (front) {
   translate([main_speaker_width/2,main_speaker_height/2,0]) resize([main_speaker_cwidth,main_speaker_cheight,0]) circle(d=main_speaker_cheight,$fn=speakers_hole_fn);   
  };
 
};

module TwitSpeakerHoles(front,screw) {

  sh0x=(twit_speaker_width-twit_speaker_fwidth)/2;
  sh0y=(twit_speaker_height-twit_speaker_fheight)/2;
  sh1x=sh0x+twit_speaker_fwidth;
  sh1y=sh0y;
  sh2x=sh1x;
  sh2y=sh1y+twit_speaker_fheight;
  sh3x=sh0x;
  sh3y=sh2y;
 
  if (screw) {
   translate([sh0x,sh0y,0]) circle(d=twit_speaker_screw,$fn=screw_hole_fn);
   translate([sh1x,sh1y,0]) circle(d=twit_speaker_screw,$fn=screw_hole_fn);
   translate([sh2x,sh2y,0]) circle(d=twit_speaker_screw,$fn=screw_hole_fn);
   translate([sh3x,sh3y,0]) circle(d=twit_speaker_screw,$fn=screw_hole_fn);
  };
  
  if (front) {
   translate([twit_speaker_width/2,twit_speaker_height/2,0]) resize([twit_speaker_cwidth,twit_speaker_cheight,0]) circle(d=twit_speaker_cheight,$fn=speakers_hole_fn);   
  };

}

module MainSpeaker() {

 union() {

  linear_extrude(height=main_speaker_size1,center=false) {
   difference() {
    square([main_speaker_width,main_speaker_height]);
    MainSpeakerHoles(true,true);
   };
  };
    
  spp0s=main_speaker_size4*0.65;
  spp0w=main_speaker_fwidth*0.97;
  spp0h=main_speaker_fheight*0.97;
  spp1x=spp0w;
  spp2x=spp1x;
  spp2y=spp0h;
  spp3y=spp2y;
  spp4x=(spp0w-spp0s)/2;
  spp4y=(spp0h-spp0s)/2;
  spp5x=spp4x+spp0s;
  spp5y=spp4y;
  spp6x=spp5x;
  spp6y=spp4y+spp0s;
  spp7x=spp4x;
  spp7y=spp6y;
  
  translate([(main_speaker_width-spp0w)/2,(main_speaker_height-spp0h)/2,main_speaker_size1]) 
   polyhedron([
    [0,0,0],
    [spp1x,0,0],
    [spp2x,spp2y,0],
    [0,spp3y,0],
    [spp4x,spp4y,main_speaker_size2],
    [spp5x,spp5y,main_speaker_size2],
    [spp6x,spp6y,main_speaker_size2],
    [spp7x,spp7y,main_speaker_size2]],
    [[0,1,2,3],
    [4,5,1,0],
    [7,6,5,4],
    [5,6,2,1],
    [6,7,3,2],
    [7,4,0,3]]
   );
   
  translate([main_speaker_width/2,main_speaker_height/2,main_speaker_size1+main_speaker_size2])
   cylinder(main_speaker_size3,d1=main_speaker_size4,d2=main_speaker_size4);
 
 }; 
 
};

module TwitSpeaker(fron,screw) {
 
  linear_extrude(height=twit_speaker_size1,center=false) {
   difference() {
    square([twit_speaker_width,twit_speaker_height]);
    TwitSpeakerHoles(true,true);
   };
  };
    
  spp0s=twit_speaker_size4*0.65;
  spp0w=twit_speaker_fwidth*0.97;
  spp0h=twit_speaker_fheight*0.97;
  spp1x=spp0w;
  spp2x=spp1x;
  spp2y=spp0h;
  spp3y=spp2y;
  spp4x=(spp0w-spp0s)/2;
  spp4y=(spp0h-spp0s)/2;
  spp5x=spp4x+spp0s;
  spp5y=spp4y;
  spp6x=spp5x;
  spp6y=spp4y+spp0s;
  spp7x=spp4x;
  spp7y=spp6y;
  
  translate([(twit_speaker_width-spp0w)/2,(twit_speaker_height-spp0h)/2,twit_speaker_size1]) 
   polyhedron([
    [0,0,0],
    [spp1x,0,0],
    [spp2x,spp2y,0],
    [0,spp3y,0],
    [spp4x,spp4y,twit_speaker_size2],
    [spp5x,spp5y,twit_speaker_size2],
    [spp6x,spp6y,twit_speaker_size2],
    [spp7x,spp7y,twit_speaker_size2]],
    [[0,1,2,3],
    [4,5,1,0],
    [7,6,5,4],
    [5,6,2,1],
    [6,7,3,2],
    [7,4,0,3]]
   );
   
  translate([twit_speaker_width/2,twit_speaker_height/2,twit_speaker_size1+twit_speaker_size2])
   cylinder(twit_speaker_size3,d1=twit_speaker_size4,d2=twit_speaker_size4);
 
};
Customizer parameters (derived from the source; name, type, default, range or options):
mod3d: bool, default true
inner2d: bool, default false
decor2d: bool, default false
open_top: bool, default false
no_cover: bool, default false
no_fpanels: bool, default false
explode_vert: number, default 20
explode_horz: number, default 20
box_width: number, default 380
box_height: number, default 330
panel_thickness: number, default 10
screw_hole: number, default 3.2
front_indent: number, default 50
front_hole: number, default 50
front_hole_angle: number, default 160
main_speaker_spaces: number, default 10
rear_indent: number, default 50
rear_side_correct: number, default 2.6
rear_thickness_correct: number, default 0
horn_panel_width: number, default 240
horn_panel_angle: number, default 85
horn_panel_space: number, default 170
horn_panel_offset: number, default 1.5
socket_panel_size: number, default 60
face_cover_thickness: number, default 2
face_cover_texttile: number, default 1
face_triangle_hole: number, default 4
face_triangle_spacing: number, default 12
main_speaker_width: number, default 160
main_speaker_height: number, default 100
main_speaker_fwidth: number, default 125
main_speaker_fheight: number, default 80
main_speaker_cwidth: number, default 145
main_speaker_cheight: number, default 85
main_speaker_screw: number, default 3.2
main_speaker_size1: number, default 4
main_speaker_size2: number, default 25
main_speaker_size3: number, default 16
main_speaker_size4: number, default 75
twit_speaker_width: number, default 80
twit_speaker_height: number, default 50
twit_speaker_fwidth: number, default 63
twit_speaker_fheight: number, default 40
twit_speaker_cwidth: number, default 70
twit_speaker_cheight: number, default 40
twit_speaker_screw: number, default 3.2
twit_speaker_size1: number, default 3
twit_speaker_size2: number, default 12
twit_speaker_size3: number, default 25
twit_speaker_size4: number, default 35
inner_frame_color: string, default "RoyalBlue"
inner_side_color: string, default "DarkGreen"
outer_side_color: string, default "NavajoWhite"
outer_cover_color: string, default "Tan"
speaker_panel_color: string, default "Teal"
horn_panel_color: string, default "DarkSlateBlue"
speaker_color: string, default "OrangeRed"
decor_panel_color: string, default "DarkRed"
decor_triangle_color: string, default "Navy"
decor_shaft_color: string, default "Gold"
screw_hole_fn: number, default 360
speakers_hole_fn: number, default 1080
frame_pl10x: number, default 0
frame_pl30x: number, default 0
